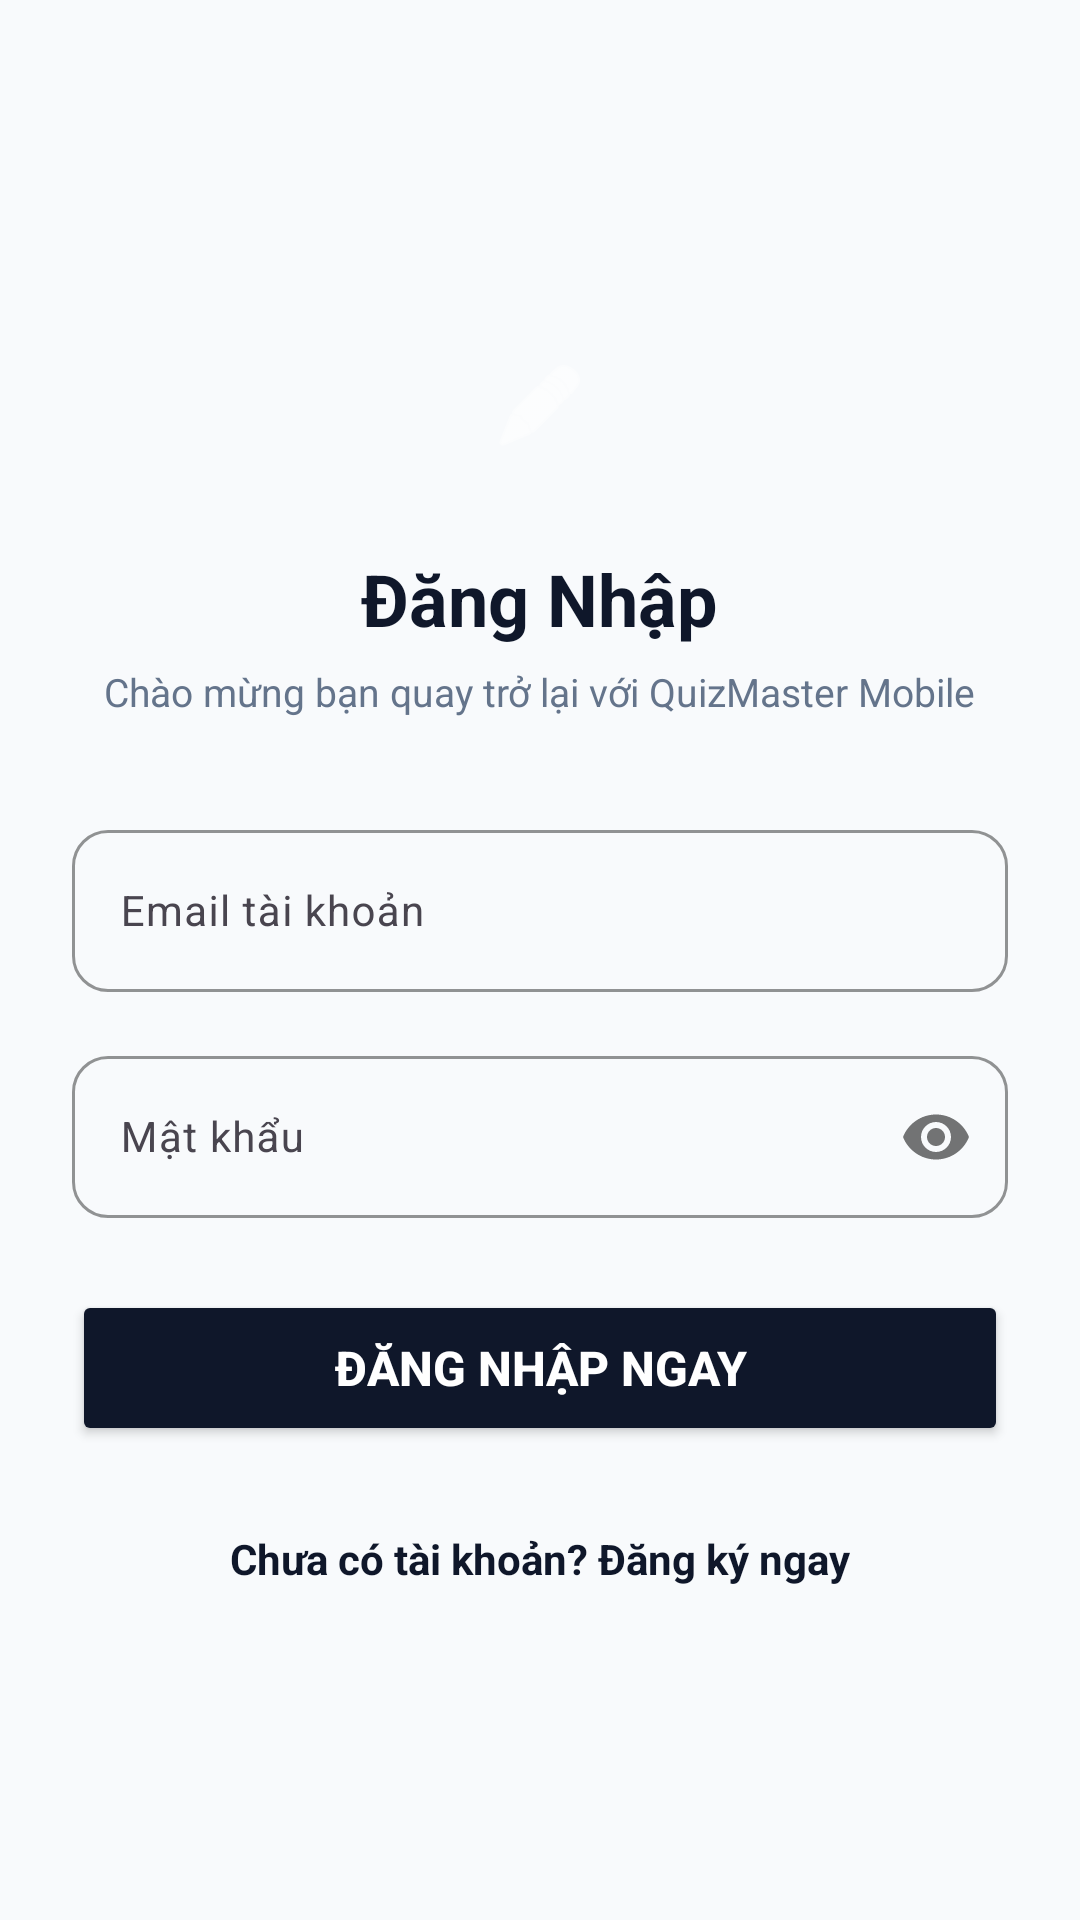

Android layout source for this screen:
<!-- AndroidManifest.xml: application theme Theme.QuizAIApp -->
<!-- res/layout/activity_login.xml -->
<?xml version="1.0" encoding="utf-8"?>
<androidx.constraintlayout.widget.ConstraintLayout
    xmlns:android="http://schemas.android.com/apk/res/android"
    xmlns:app="http://schemas.android.com/apk/res-auto"
    xmlns:tools="http://schemas.android.com/tools"
    android:layout_width="match_parent"
    android:layout_height="match_parent"
    android:background="#F8FAFC"
    android:padding="24dp">

    <LinearLayout
        android:layout_width="match_parent"
        android:layout_height="wrap_content"
        android:orientation="vertical"
        android:gravity="center_horizontal"
        app:layout_constraintTop_toTopOf="parent"
        app:layout_constraintBottom_toBottomOf="parent"
        app:layout_constraintStart_toStartOf="parent"
        app:layout_constraintEnd_toEndOf="parent">

        <ImageView
            android:layout_width="64dp"
            android:layout_height="64dp"
            android:background="@drawable/bg_black_circle"
            android:src="@android:drawable/ic_menu_edit"
            app:tint="@android:color/white"
            android:padding="16dp"
            android:layout_marginBottom="16dp" />

        <TextView
            android:layout_width="wrap_content"
            android:layout_height="wrap_content"
            android:text="Đăng Nhập"
            android:textColor="#0F172A"
            android:textSize="24sp"
            android:textStyle="bold"
            android:layout_marginBottom="6dp" />

        <TextView
            android:layout_width="wrap_content"
            android:layout_height="wrap_content"
            android:text="Chào mừng bạn quay trở lại với QuizMaster Mobile"
            android:textColor="#64748B"
            android:textSize="13sp"
            android:layout_marginBottom="32dp" />

        <com.google.android.material.textfield.TextInputLayout
            android:layout_width="match_parent"
            android:layout_height="wrap_content"
            app:boxBackgroundMode="outline"
            app:boxCornerRadiusTopStart="12dp"
            app:boxCornerRadiusTopEnd="12dp"
            app:boxCornerRadiusBottomStart="12dp"
            app:boxCornerRadiusBottomEnd="12dp"
            app:boxStrokeColor="#0F172A"
            app:hintTextColor="#0F172A"
            android:layout_marginBottom="16dp">

            <com.google.android.material.textfield.TextInputEditText
                android:id="@+id/edtEmail"
                android:layout_width="match_parent"
                android:layout_height="54dp"
                android:hint="Email tài khoản"
                android:inputType="textEmailAddress"
                android:textColor="#0F172A"
                android:textSize="14sp" />
        </com.google.android.material.textfield.TextInputLayout>

        <com.google.android.material.textfield.TextInputLayout
            android:layout_width="match_parent"
            android:layout_height="wrap_content"
            app:boxBackgroundMode="outline"
            app:boxCornerRadiusTopStart="12dp"
            app:boxCornerRadiusTopEnd="12dp"
            app:boxCornerRadiusBottomStart="12dp"
            app:boxCornerRadiusBottomEnd="12dp"
            app:boxStrokeColor="#0F172A"
            app:hintTextColor="#0F172A"
            app:passwordToggleEnabled="true"
            android:layout_marginBottom="24dp">

            <com.google.android.material.textfield.TextInputEditText
                android:id="@+id/edtPassword"
                android:layout_width="match_parent"
                android:layout_height="54dp"
                android:hint="Mật khẩu"
                android:inputType="textPassword"
                android:textColor="#0F172A"
                android:textSize="14sp" />
        </com.google.android.material.textfield.TextInputLayout>

        <Button
            android:id="@+id/btnLogin"
            android:layout_width="match_parent"
            android:layout_height="52dp"
            android:text="Đăng Nhập ngay"
            android:textColor="@android:color/white"
            android:textSize="16sp"
            android:textStyle="bold"
            android:backgroundTint="#0F172A"
            app:cornerRadius="14dp"
            android:layout_marginBottom="20dp" />

        <TextView
            android:id="@+id/tvGoToRegister"
            android:layout_width="wrap_content"
            android:layout_height="wrap_content"
            android:text="Chưa có tài khoản? Đăng ký ngay"
            android:textColor="#0F172A"
            android:textSize="14sp"
            android:textStyle="bold"
            android:padding="8dp" />

    </LinearLayout>
</androidx.constraintlayout.widget.ConstraintLayout>
<!-- resources referenced by this layout -->
<resources>
  <style name="Theme.QuizAIApp" parent="Base.Theme.QuizAIApp" />
  <style name="Base.Theme.QuizAIApp" parent="Theme.Material3.DayNight.NoActionBar">
          
          
      </style>
</resources>
